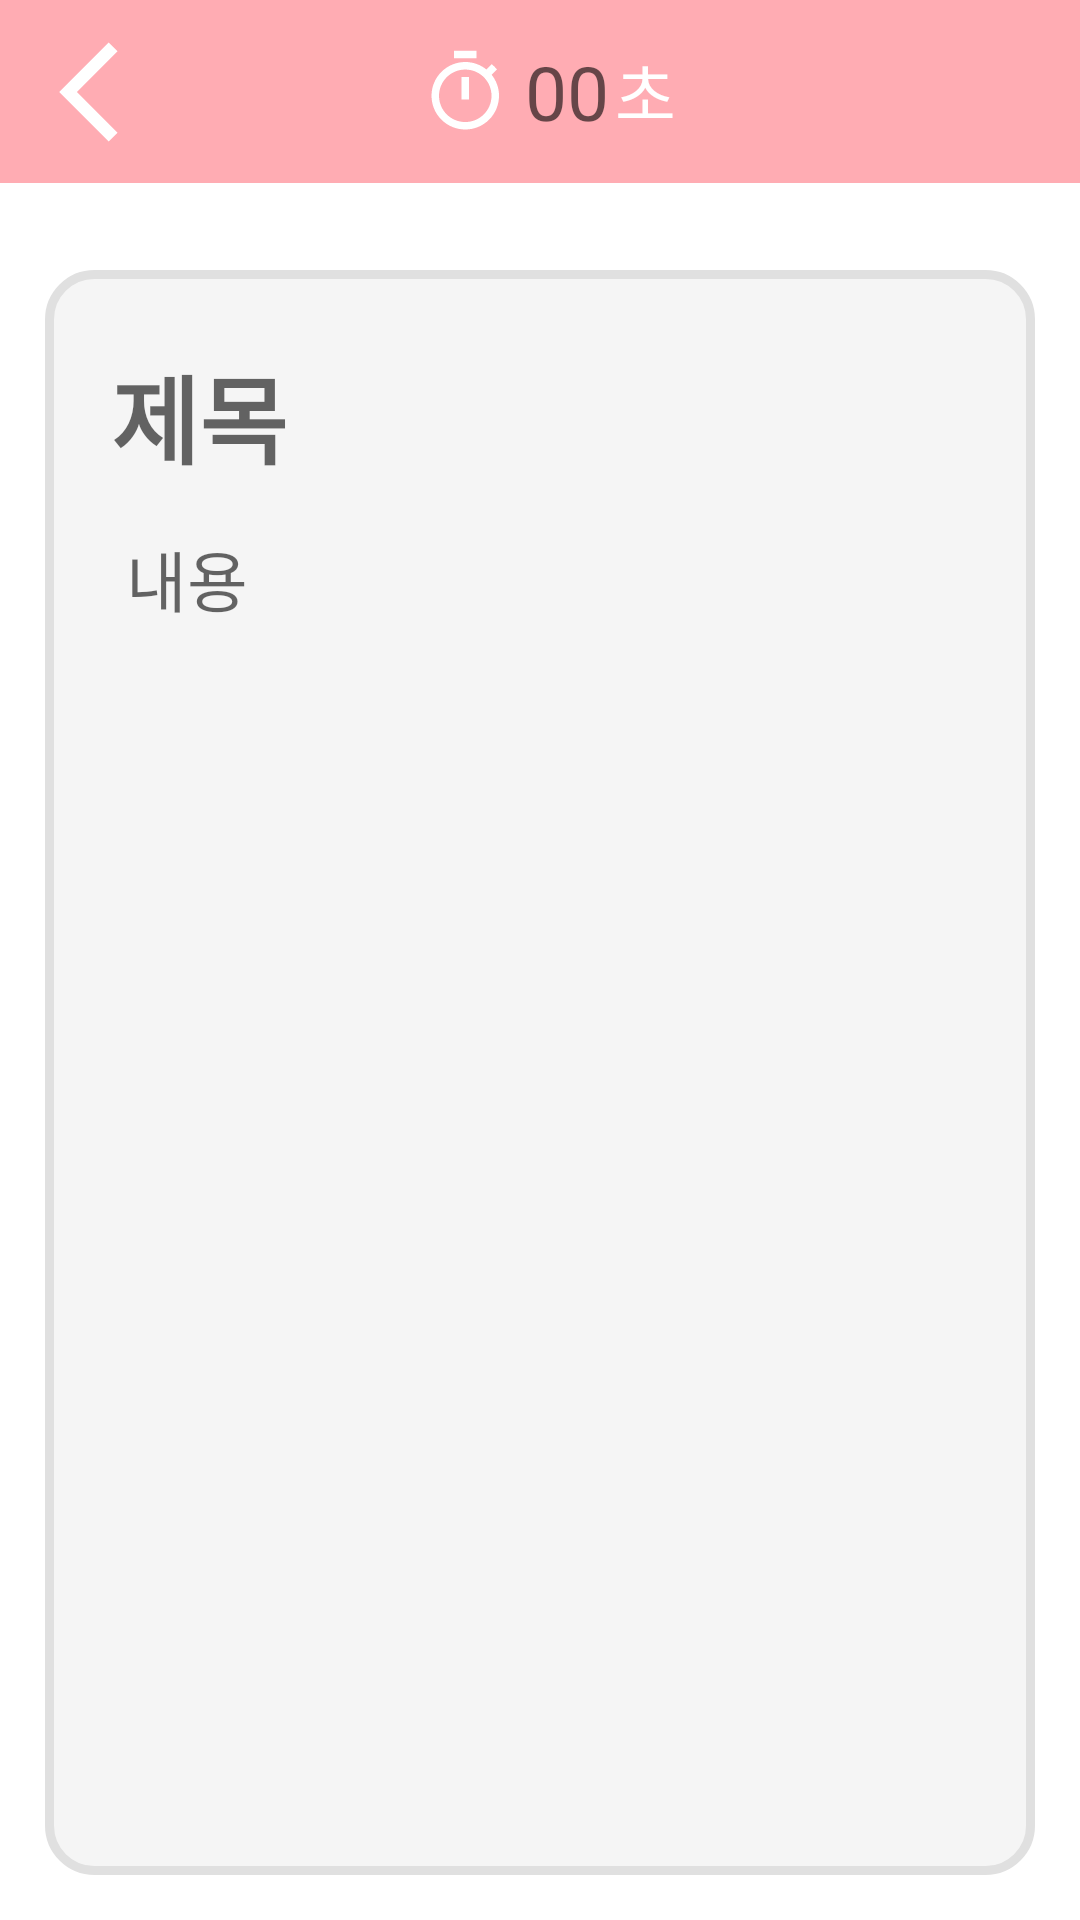

Layout XML and referenced resources for this Android screen:
<!-- AndroidManifest.xml: application theme Theme.Memo60 -->
<!-- res/layout/activity_memo_write.xml -->
<?xml version="1.0" encoding="utf-8"?>
<androidx.constraintlayout.widget.ConstraintLayout xmlns:android="http://schemas.android.com/apk/res/android"
    xmlns:app="http://schemas.android.com/apk/res-auto"
    android:layout_width="match_parent"
    android:layout_height="match_parent">

    <androidx.constraintlayout.widget.ConstraintLayout
        android:id="@+id/memo_write_topbar_ll"
        android:layout_width="match_parent"
        android:layout_height="wrap_content"
        android:background="@color/tobbar_bg"
        app:layout_constraintLeft_toLeftOf="parent"
        app:layout_constraintTop_toTopOf="parent">

        <ImageView
            android:id="@+id/memo_write_back_iv"
            android:layout_width="40dp"
            android:layout_height="40dp"
            android:layout_marginHorizontal="10dp"
            android:layout_marginVertical="6dp"
            android:src="@drawable/outline_arrow_back"
            app:layout_constraintBottom_toBottomOf="parent"
            app:layout_constraintLeft_toLeftOf="parent"
            app:layout_constraintTop_toTopOf="parent" />

        <androidx.constraintlayout.widget.ConstraintLayout
            android:layout_width="wrap_content"
            android:layout_height="wrap_content"
            app:layout_constraintBottom_toBottomOf="@id/memo_write_topbar_ll"
            app:layout_constraintLeft_toLeftOf="@id/memo_write_back_iv"
            app:layout_constraintRight_toRightOf="@id/memo_write_save_iv"
            app:layout_constraintTop_toTopOf="@id/memo_write_topbar_ll">

            <ImageView
                android:id="@+id/memo_write_timer_iv"
                android:layout_width="30dp"
                android:layout_height="30dp"
                android:src="@drawable/memo_write_timer_24"
                app:layout_constraintBottom_toBottomOf="parent"
                app:layout_constraintLeft_toLeftOf="parent"
                app:layout_constraintRight_toLeftOf="@+id/memo_write_timer_tv"
                app:layout_constraintTop_toTopOf="parent" />

            <TextView
                android:id="@+id/memo_write_timer_tv"
                android:layout_width="wrap_content"
                android:layout_height="wrap_content"
                android:layout_marginLeft="5dp"
                android:hint="00"
                android:text=""
                android:textColor="@color/white"
                android:textSize="25sp"
                app:autoSizeTextType="uniform"
                app:layout_constraintBottom_toBottomOf="parent"
                app:layout_constraintLeft_toRightOf="@+id/memo_write_timer_iv"
                app:layout_constraintTop_toTopOf="parent" />

            <TextView
                android:id="@+id/memo_write_sec_tv"
                android:layout_width="wrap_content"
                android:layout_height="wrap_content"
                android:layout_marginLeft="2dp"
                android:text="초"
                android:textColor="@color/white"
                android:textSize="22sp"
                app:layout_constraintBottom_toBottomOf="parent"
                app:layout_constraintLeft_toRightOf="@+id/memo_write_timer_tv"
                app:layout_constraintRight_toRightOf="parent"
                app:layout_constraintTop_toTopOf="parent" />
        </androidx.constraintlayout.widget.ConstraintLayout>

        <ImageView
            android:id="@+id/memo_write_save_iv"
            android:layout_width="45dp"
            android:layout_height="45dp"
            android:layout_marginHorizontal="15dp"
            android:layout_marginVertical="8dp"
            android:layout_marginEnd="5dp"
            android:gravity="center"
            android:src="@drawable/outline_done_24"
            android:textAlignment="center"
            android:textSize="22sp"
            android:textStyle="bold"
            app:layout_constraintBottom_toBottomOf="@id/memo_write_back_iv"
            app:layout_constraintRight_toRightOf="parent"
            app:layout_constraintTop_toTopOf="@id/memo_write_back_iv" />
    </androidx.constraintlayout.widget.ConstraintLayout>

    <androidx.constraintlayout.widget.ConstraintLayout
        android:id="@+id/memo_write_ll"
        android:layout_width="match_parent"
        android:layout_height="match_parent"
        android:padding="5dp"
        android:layout_marginHorizontal="15dp"
        android:layout_marginTop="90dp"
        android:layout_marginBottom="15dp"
        android:background="@drawable/memo_write_round_bg"
        android:orientation="vertical"
        app:layout_constraintBottom_toBottomOf="parent"
        app:layout_constraintLeft_toLeftOf="parent"
        app:layout_constraintTop_toBottomOf="@id/memo_write_topbar_ll">

        <EditText
            android:id="@+id/memo_write_title_et"
            android:layout_width="match_parent"
            android:layout_height="wrap_content"
            android:layout_marginHorizontal="17dp"
            android:layout_marginTop="20dp"
            android:layout_marginBottom="5dp"
            android:background="@null"
            android:hint="제목"
            android:maxLength="100"
            android:maxLines="3"
            android:textSize="32sp"
            android:textStyle="bold"
            app:layout_constraintLeft_toLeftOf="parent"
            app:layout_constraintRight_toRightOf="parent"
            app:layout_constraintTop_toTopOf="parent" />

        <EditText
            android:id="@+id/memo_write_content_et"
            android:layout_width="match_parent"
            android:layout_height="0dp"
            android:layout_gravity="start"
            android:layout_marginHorizontal="17dp"
            android:layout_marginTop="15dp"
            android:layout_weight="1"
            android:background="@null"
            android:gravity="start"
            android:hint="내용"
            android:maxLength="600"
            android:maxLines="50"
            android:paddingStart="5dp"
            android:scrollbars="vertical"
            android:textSize="22sp"
            app:layout_constraintBottom_toBottomOf="parent"
            app:layout_constraintLeft_toLeftOf="parent"
            app:layout_constraintRight_toRightOf="parent"
            app:layout_constraintTop_toBottomOf="@id/memo_write_title_et" />
    </androidx.constraintlayout.widget.ConstraintLayout>
</androidx.constraintlayout.widget.ConstraintLayout>
<!-- resources referenced by this layout -->
<resources>
  <color name="tobbar_bg">#FFACB3</color>
  <color name="white">#FFFFFFFF</color>
  <!-- drawable memo_write_round_bg (drawable) -->
  <?xml version="1.0" encoding="utf-8"?>
  <shape xmlns:android="http://schemas.android.com/apk/res/android">
      <solid android:color="@color/gray_100"/>
      <stroke android:width="3dip" android:color="@color/gray_300" />
      <corners android:radius="15dip"/>
      <padding android:left="0dip" android:top="0dip" android:right="0dip" android:bottom="0dip" />
  </shape>
  <!-- drawable memo_write_timer_24 (drawable) -->
  <vector xmlns:android="http://schemas.android.com/apk/res/android"
      android:width="24dp"
      android:height="24dp"
      android:viewportWidth="24"
      android:viewportHeight="24"
      android:tint="@color/white">
    <path
        android:fillColor="@android:color/white"
        android:pathData="M15.07,1.01h-6v2h6v-2zM11.07,14.01h2v-6h-2v6zM19.1,7.39l1.42,-1.42c-0.43,-0.51 -0.9,-0.99 -1.41,-1.41l-1.42,1.42C16.14,4.74 14.19,4 12.07,4c-4.97,0 -9,4.03 -9,9s4.02,9 9,9 9,-4.03 9,-9c0,-2.11 -0.74,-4.06 -1.97,-5.61zM12.07,20.01c-3.87,0 -7,-3.13 -7,-7s3.13,-7 7,-7 7,3.13 7,7 -3.13,7 -7,7z"/>
  </vector>
  <!-- drawable outline_arrow_back (drawable) -->
  <vector xmlns:android="http://schemas.android.com/apk/res/android"
      android:width="24dp"
      android:height="24dp"
      android:viewportWidth="24"
      android:viewportHeight="24"
      android:tint="@color/white"
      android:autoMirrored="true">
    <path
        android:fillColor="#131313"
        android:pathData="M17.51,3.87L15.73,2.1 5.84,12l9.9,9.9 1.77,-1.77L9.38,12l8.13,-8.13z"/>
  </vector>
  <style name="Theme.Memo60" parent="Theme.MaterialComponents.DayNight.NoActionBar">
          
          <item name="colorPrimary">#FFA5AC</item>
          <item name="colorPrimaryVariant">#FFACB3</item>
          <item name="colorOnPrimary">#BFBFBC</item>
          
          <item name="colorSecondary">@color/teal_200</item>
          <item name="colorSecondaryVariant">@color/teal_700</item>
          <item name="colorOnSecondary">@color/black</item>
          
          <item name="android:statusBarColor" tools:targetApi="l">?attr/colorPrimaryVariant</item>
          
      </style>
  <color name="gray_100">#F5F5F5</color>
  <color name="gray_300">#E0E0E0</color>
  <color name="teal_200">#FF03DAC5</color>
  <color name="teal_700">#FF018786</color>
  <color name="black">#FF000000</color>
</resources>
